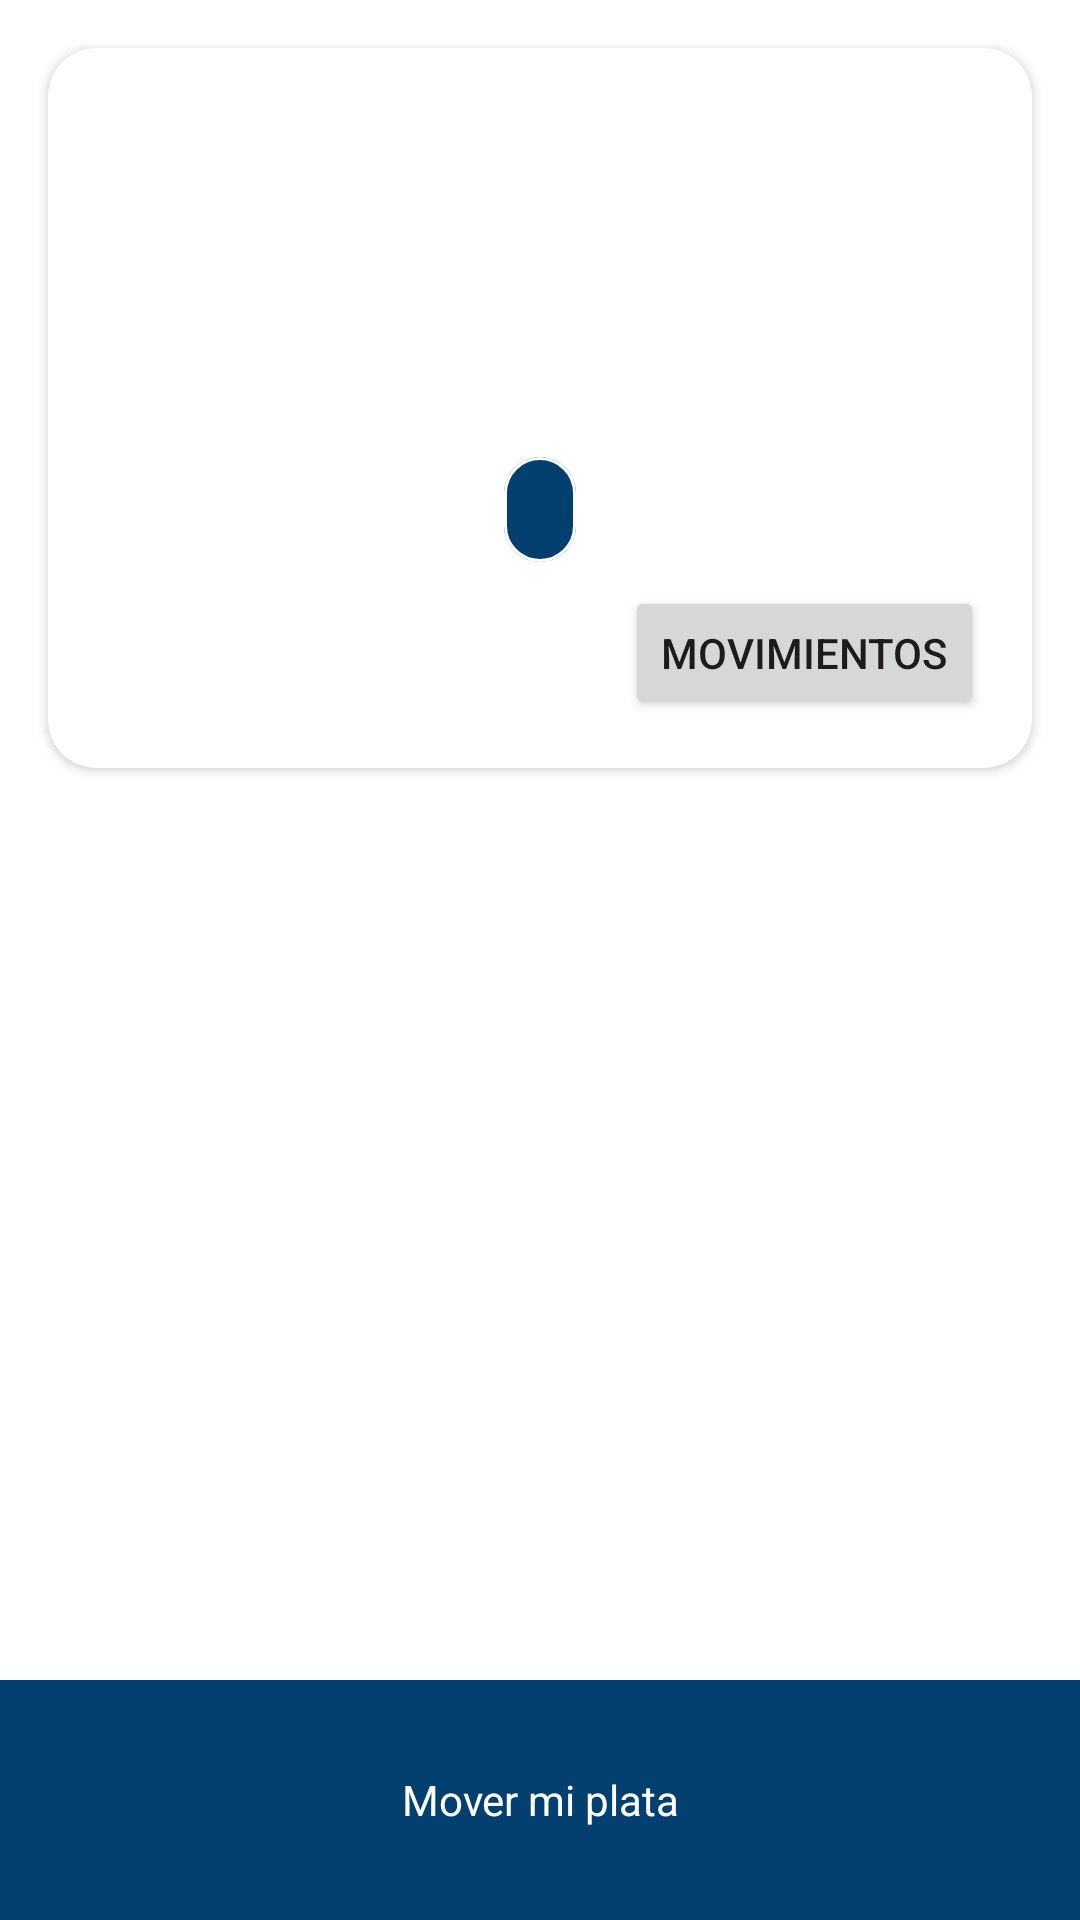

Produce the Android XML layout that renders to this screen, including the resource entries it uses.
<!-- AndroidManifest.xml: application theme AppTheme -->
<!-- res/layout/activity_main.xml -->
<?xml version="1.0" encoding="utf-8"?>

<androidx.constraintlayout.widget.ConstraintLayout xmlns:android="http://schemas.android.com/apk/res/android"
    xmlns:app="http://schemas.android.com/apk/res-auto"
    xmlns:tools="http://schemas.android.com/tools"
    android:layout_width="match_parent"
    android:layout_height="match_parent"
    tools:context=".MainActivity">

    <androidx.cardview.widget.CardView
        android:id="@+id/card_account"
        android:layout_width="match_parent"
        android:layout_height="wrap_content"
        android:layout_marginStart="16dp"
        android:layout_marginTop="16dp"
        android:layout_marginEnd="16dp"
        app:cardBackgroundColor="#FFFFFF"
        app:cardCornerRadius="16dp"
        app:layout_constraintEnd_toEndOf="parent"
        app:layout_constraintStart_toStartOf="parent"
        app:layout_constraintTop_toTopOf="parent">

        <LinearLayout
            android:layout_width="match_parent"
            android:layout_height="240dp"
            android:background="@drawable/card_background"
            android:orientation="vertical"
            android:padding="16dp">

            <TextView
                android:layout_width="match_parent"
                android:layout_height="32dp"
                android:text="@string/welcome_app"
                android:textColor="#FFFFFF"
                android:textSize="18sp"
                android:textStyle="bold" />

            <TextView
                android:id="@+id/user_name"
                android:layout_width="match_parent"
                android:layout_height="wrap_content"
                android:layout_gravity="center_horizontal"
                android:layout_marginTop="16dp"
                android:gravity="center"
                android:textColor="#FFFFFF"
                android:textSize="18sp"
                android:textStyle="bold" />

            <com.google.android.material.chip.Chip
                android:id="@+id/user_balance"
                android:layout_width="wrap_content"
                android:layout_height="wrap_content"
                android:layout_gravity="center_horizontal"
                android:layout_marginTop="40dp"
                android:gravity="center"
                android:textColor="#FFFFFF"
                android:textColorHighlight="#FFFFFF"
                android:textSize="30sp"
                android:textStyle="bold"
                app:chipBackgroundColor="@color/colorAccent"
                app:chipIcon="@drawable/ic_monetization_on_black_24dp"
                app:chipIconEnabled="false"
                app:chipIconTint="#FFFFFF"
                app:chipIconVisible="true"
                app:chipStrokeColor="#FFFFFF"
                app:chipStrokeWidth="1dp" />

            <Button
                android:id="@+id/go_transacctions"
                android:layout_width="wrap_content"
                android:layout_height="wrap_content"
                android:layout_gravity="end"
                android:clickable="true"
                android:focusable="true"
                android:text="@string/go_transactions" />

        </LinearLayout>

    </androidx.cardview.widget.CardView>

    <androidx.coordinatorlayout.widget.CoordinatorLayout
        android:layout_width="match_parent"
        android:layout_height="match_parent"
        android:elevation="10dp"
        tools:context="com.youngsoft.transferbank">

        <include
            android:id="@+id/bs_type_transactions"
            layout="@layout/bottom_sheet_type_transactions" />
    </androidx.coordinatorlayout.widget.CoordinatorLayout>

</androidx.constraintlayout.widget.ConstraintLayout>
<!-- res/layout/bottom_sheet_type_transactions.xml (included above) -->
<?xml version="1.0" encoding="utf-8"?>
<LinearLayout xmlns:android="http://schemas.android.com/apk/res/android"
    xmlns:app="http://schemas.android.com/apk/res-auto"
    android:id="@+id/bottom_sheet"
    android:layout_width="match_parent"
    android:layout_height="356dp"
    android:background="#FFFFFF"
    android:orientation="vertical"
    app:behavior_hideable="false"
    app:behavior_peekHeight="80dp"
    app:layout_behavior="com.google.android.material.bottomsheet.BottomSheetBehavior">

    <TextView
        android:layout_width="match_parent"
        android:layout_height="80dp"
        android:background="@color/colorAccent"
        android:gravity="center"
        android:text="@string/move_moeny"
        android:textColor="@android:color/white" />

    <Button
        android:id="@+id/set_input"
        android:layout_width="match_parent"
        android:layout_height="92dp"
        android:insetTop="0dp"
        android:insetBottom="0dp"
        android:text="@string/set_input"
        app:cornerRadius="0dp"
        app:icon="@drawable/ic_sentiment_satisfied_black_24dp" />

    <Button
        android:id="@+id/set_output"
        android:layout_width="match_parent"
        android:layout_height="92dp"
        android:insetTop="0dp"
        android:insetBottom="0dp"
        android:text="@string/set_output"
        app:cornerRadius="0dp"
        app:icon="@drawable/ic_sentiment_dissatisfied_black_24dp" />

    <Button
        android:id="@+id/set_transaction"
        android:layout_width="match_parent"
        android:layout_height="92dp"
        android:insetTop="0dp"
        android:insetBottom="0dp"
        android:text="@string/set_transaction"
        app:cornerRadius="0dp"
        app:icon="@drawable/ic_sentiment_neutral_black_24dp" />

</LinearLayout>
<!-- resources referenced by this layout -->
<resources>
  <color name="colorAccent">#03406F</color>
  <string name="go_transactions">Movimientos</string>
  <string name="move_moeny">Mover mi plata</string>
  <string name="set_input">Cargar</string>
  <string name="set_output">Retirar</string>
  <string name="set_transaction">Transferir</string>
  <string name="welcome_app">Bienvenido a Transfer Bank</string>
  <style name="AppTheme" parent="Theme.MaterialComponents.Light.DarkActionBar">
          
          <item name="colorPrimary">@color/colorPrimary</item>
          <item name="colorPrimaryDark">@color/colorPrimaryDark</item>
          <item name="colorAccent">@color/colorAccent</item>
      </style>
  <color name="colorPrimary">#095792</color>
  <color name="colorPrimaryDark">#074576</color>
</resources>
